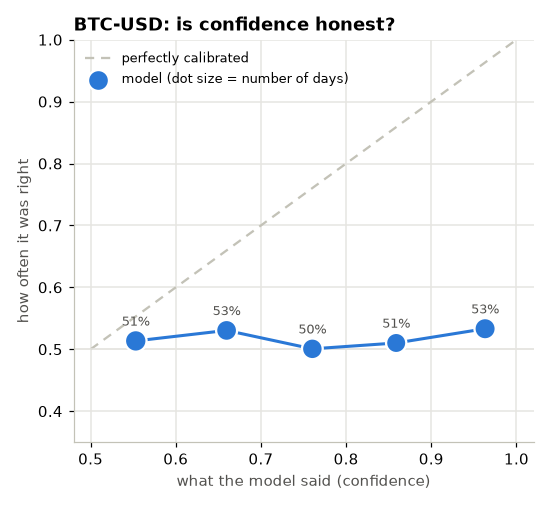

The file beside this chart, header and first rows:
bin, stated_confidence, actual_accuracy, n_days
(0.499, 0.6], 0.553, 0.5135, 816
(0.6, 0.7], 0.6597, 0.5304, 756
(0.7, 0.8], 0.7604, 0.5007, 735
(0.8, 0.9], 0.8588, 0.5101, 690
(0.9, 1.0], 0.9632, 0.5332, 784
